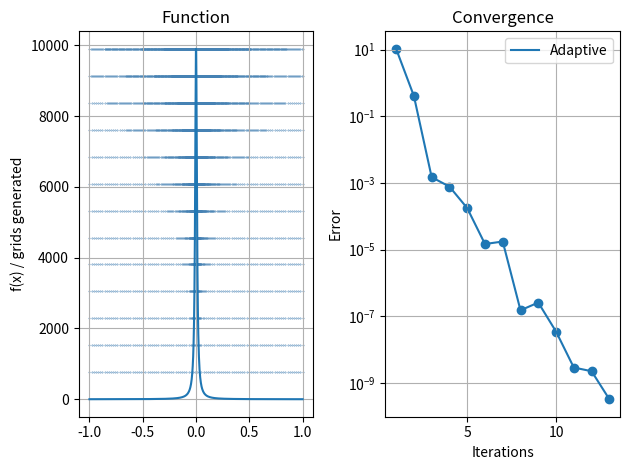

Reproduce this figure in Python.
import numpy as np
import matplotlib.pyplot as plt
import scipy

"""
    Adaptive Quadrature: pick evaluation points by estimating 
    which regions of the interval contribute more/less to 
    quadrature error. (Simpson quad for reference)
    
    Graph overlays generated grids over the function.
"""

def adaptive_quad(f, M, rtol = 1e-6, atol = 1e-10, results = None, grids = None):
    """ Calculate adaptive quad. of f on given grid M"""
    h = np.diff(M)
    midp = 0.5 * ( M[:-1] + M[1:] )
    fx   = f(M)
    fmid = f(midp)
    
    # Local quadratures to estimate local errors further down
    trap_local = h/4 * ( fx[:-1] + 2*fmid + fx[1:] )
    simp_local = h/6 * ( fx[:-1] + 4*fmid + fx[1:] )
    Q = np.sum(simp_local)
    
    # Save intermediate results for plotting
    if (results is not None): results.append(Q)
    if (grids is not None):   grids.append(M)
    
    # Estimate local & total error
    err_loc = np.abs( simp_local - trap_local )
    err = np.sum(err_loc)
    err_avg = err / len(err_loc)
    
    # Refine grid in high-error regions, if needed
    if (err > rtol*np.abs(Q) and err > atol):
        refcells = np.nonzero( err_loc > 0.9 * err_avg )[0]     # Find problematic cells
        M_new = np.sort( np.append(M, midp[refcells]) )         # Update grid
        Q = adaptive_quad(f, M_new, rtol, atol, results, grids)        # Try again
    
    return Q

# Parameters to set

f = lambda x: 1 / (10**(-4) + x**2)     # Function that profits from adaptive quad.
a, b = -1, 1
n = 100     # Initial grid sub-interval count
N = 1000    # points to plot function on

# Experiment Runner

M_init = np.linspace(a, b, n)
results = []; grids = []
Q_adapt = adaptive_quad(f, M_init, results=results, grids=grids)
Q_precise = scipy.integrate.quad(f, a, b)[0]    # Internally uses an adaptive quad. too

err = np.zeros(len(results))
for i in range(len(results)):
    err[i] = np.abs( results[i] - Q_precise )

# Plotting

fig, axs = plt.subplots(1, 2)

x = np.linspace(a, b, N)
y = f(x)

y_max = np.max( y )
y_scale = np.linspace(y_max/len(grids) , y_max, len(grids))

axs[0].plot(x, y)
for i, M in enumerate(grids):
    axs[0].scatter(grids[i], np.full(len(grids[i]), y_scale[i]), s=0.1, color="steelblue")

axs[0].set_title("Function")
axs[0].grid()
axs[0].set_ylabel("f(x) / grids generated")

x_scale = np.arange(1, len(results)+1)
axs[1].semilogy(x_scale, err, label="Adaptive")
axs[1].scatter(x_scale, err)

axs[1].set_title("Convergence")
axs[1].set_xlabel("Iterations")
axs[1].set_ylabel("Error")
axs[1].legend()
axs[1].grid()

fig.tight_layout()

plt.show()